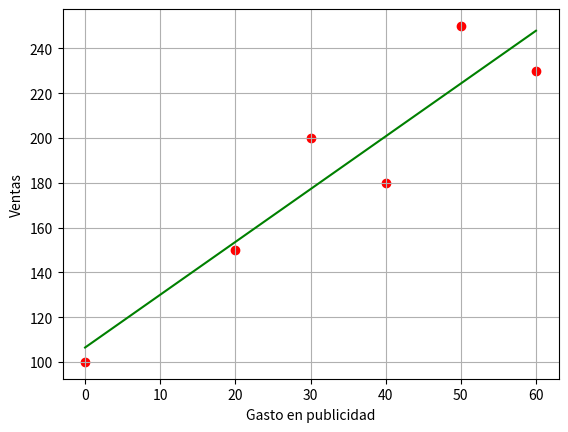

This figure's Python source:
import numpy as np
import pandas as pd
import matplotlib.pyplot as plt


# %%
df = np.array([
  [0, 100],
  [20, 150],
  [30, 200],
  [40, 180],
  [50, 250],
  [60, 230]
])

pd_df = pd.DataFrame(df)


# %%
print(len(pd_df))


# %%
print(pd_df)


# %%
sum_x = pd_df[0].sum()
print(sum_x)
sum_y = pd_df[1].sum()
print(sum_y)

sum_xSquared = pd_df[0].apply(lambda x : x**2).sum()
print(sum_xSquared)
sum_xy = (pd_df[0] * pd_df[1]).sum()
print(sum_xy)
n = len(pd_df)
print(n)


# %%
#Hallar la pendiente
pendiente = (n*sum_xy - sum_x*sum_y)/(n*sum_xSquared - sum_x**2)
print(pendiente)
#Hallar la intersección
interseccion = (sum_y - pendiente*sum_x)/n
print(interseccion)


# %%
def f(m, x, b):
  """Calculo de la pendiente """
  return m*x + b


# %%
print('La ecuación lineal es: ')
print(f'y = {np.round(pendiente,2)}x + {np.round(interseccion,2)}')


# %%
ecm = np.std(df)
print("El error cuadratico medio es, ECM = ", ecm)


# %%
N = 1000
x = np.linspace(0, (60), num=N)
y = f(pendiente, x, interseccion)

fig, ax = plt.subplots()
ax.plot(x, y, color='green')

ax.scatter(pd_df[0], pd_df[1], c='red')

ax.set_xlabel('Gasto en publicidad')
ax.set_ylabel('Ventas')
ax.grid()
plt.show()

# %%